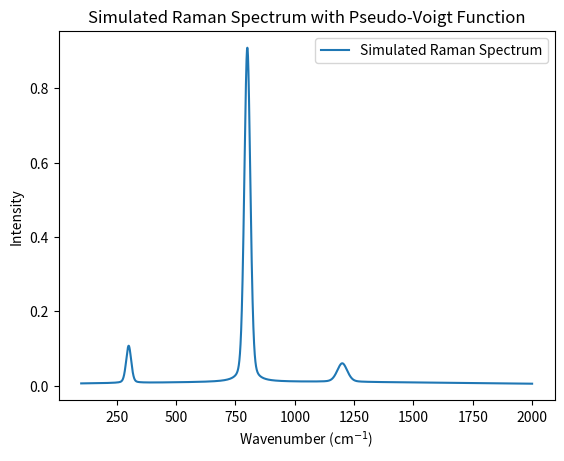

This figure's Python source:
import numpy as np
import matplotlib.pyplot as plt
import warnings


class RamanGenerator:
    def __init__(self, noise=None, wvn=None):
        self.data = None
        self.noise = noise
        self.wvn = wvn

    def generate(self, params):
        """
        Generate Raman spectra based on the input parameters.
        
        params: dict
            A dictionary containing parameters for the Raman spectra generation.
            Example params can include:
            - 'peak_positions': list of floats, positions of the peaks
            - 'amplitude': list of floats, amplitudes of the peaks
            - 'FWHM': float, width of the Gaussian peaks
        """
        # Gaussian function based on the provided equation
        def gaussian(x, mu, w):
            sigma = w / (2 * np.sqrt(2 * np.log(2)))  # Convert FWHM to standard deviation
            return (1 / (sigma * np.sqrt(2 * np.pi))) * np.exp(-((x - mu) ** 2) / (2 * sigma ** 2))

        # Lorentzian function based on the provided equation
        def lorentzian(x, mu, w):
            return (1 / np.pi) * (w / 2) / ((x - mu) ** 2 + (w / 2) ** 2)

        # Pseudo-Voigt function combining Gaussian and Lorentzian parts
        def pseudo_voigt(x, mu, w, rho=0.6785):
            return rho * gaussian(x, mu, w) + (1 - rho) * lorentzian(x, mu, w)
        
        # Function to generate multi-peak Raman spectrum
        def generate_raman_spectrum(x, A, U, W):
            spectrum = np.zeros_like(x)
            N = len(U)  # Number of peaks
            for i in range(N):
                peak = pseudo_voigt(x, U[i], W[i])
                peak_norm = peak / np.max(peak)
                spectrum += A[i] * peak_norm  # Add each peak to the spectrum
            return spectrum
        
        def generate_raman_baseline(x, A_baseline, U_baseline, W_baseline):
            peak = pseudo_voigt(x, U_baseline, W_baseline)
            peak_norm = peak / np.max(peak)
            baseline = A_baseline * peak_norm
            return baseline

        # Extract parameters
        peak_positions = params.get('peak_positions')
        amplitude = params.get('amplitude')
        FWHM = params.get('FWHM')
        peak_position_baseline = params.get('peak_position_baseline')
        amplitude_baseline = params.get('amplitude_baseline')
        FWHM_baseline = params.get('FWHM_baseline')
        baseline_flag = params.get('baseline_flag')

        if self.wvn is None:
            warnings.warn("No wavenumber data was input. Generating spectrum based on customized wavenumber.")
            spec_bound = params.get('spectra_boundary')
            spec_resolution = params.get('spectra_resolution')
            self.wvn = np.linspace(spec_bound[0], spec_bound[1], (spec_bound[1]-spec_bound[0])*spec_resolution + 1)

        self.data = generate_raman_spectrum(self.wvn, amplitude, peak_positions, FWHM)

        if baseline_flag is True:
            baseline = generate_raman_baseline(self.wvn, amplitude_baseline, peak_position_baseline, FWHM_baseline)
            self.data = self.data + baseline

        return

    def addNoise(self):
        """
        Add nosie to the generated Raman spectra data.
        """
        if self.noise is None:
            warnings.warn("No noise has been input to the class. Input *args(your noise data) when call this class.")
            return
        self.data = self.data + self.noise
        return

    def getData(self):
        """
        Return the generated Raman spectra data.
        """
        if self.data is None:
            raise ValueError("No data has been generated yet. Call generate() first.")
        return self.data
    
    def getWVN(self):
        """
        Return the Raman spectra wavenumber.
        """
        return self.wvn


if __name__ == "__main__":
    # Example usage:
    params = {
        'peak_positions': [300, 800, 1200],
        'amplitude': [0.1, 0.9, 0.05],
        'FWHM': [25, 30, 50],
        # === Below is for customized wavenumber, if you already
        # have a wavenumber as input, you can ignore those params ===
        'spectra_boundary': [100, 2000],
        'spectra_resolution': 1000,
        # === Below is for adding a baseline, if you do not want to add
        # a base line, you can set 'baseline_flag': False and ignore other params ===
        'baseline_flag': True,
        'peak_position_baseline': 1000,
        'amplitude_baseline': 0.01,
        'FWHM_baseline': 2000,
    }

    Generator = RamanGenerator()
    Generator.generate(params)
    data = Generator.getData()
    wvn = Generator.getWVN()

    # Plot the resulting Raman spectrum
    plt.plot(wvn, data, label='Simulated Raman Spectrum')
    plt.xlabel('Wavenumber (cm$^{-1}$)')
    plt.ylabel('Intensity')
    plt.title('Simulated Raman Spectrum with Pseudo-Voigt Function')
    plt.legend()
    plt.show()